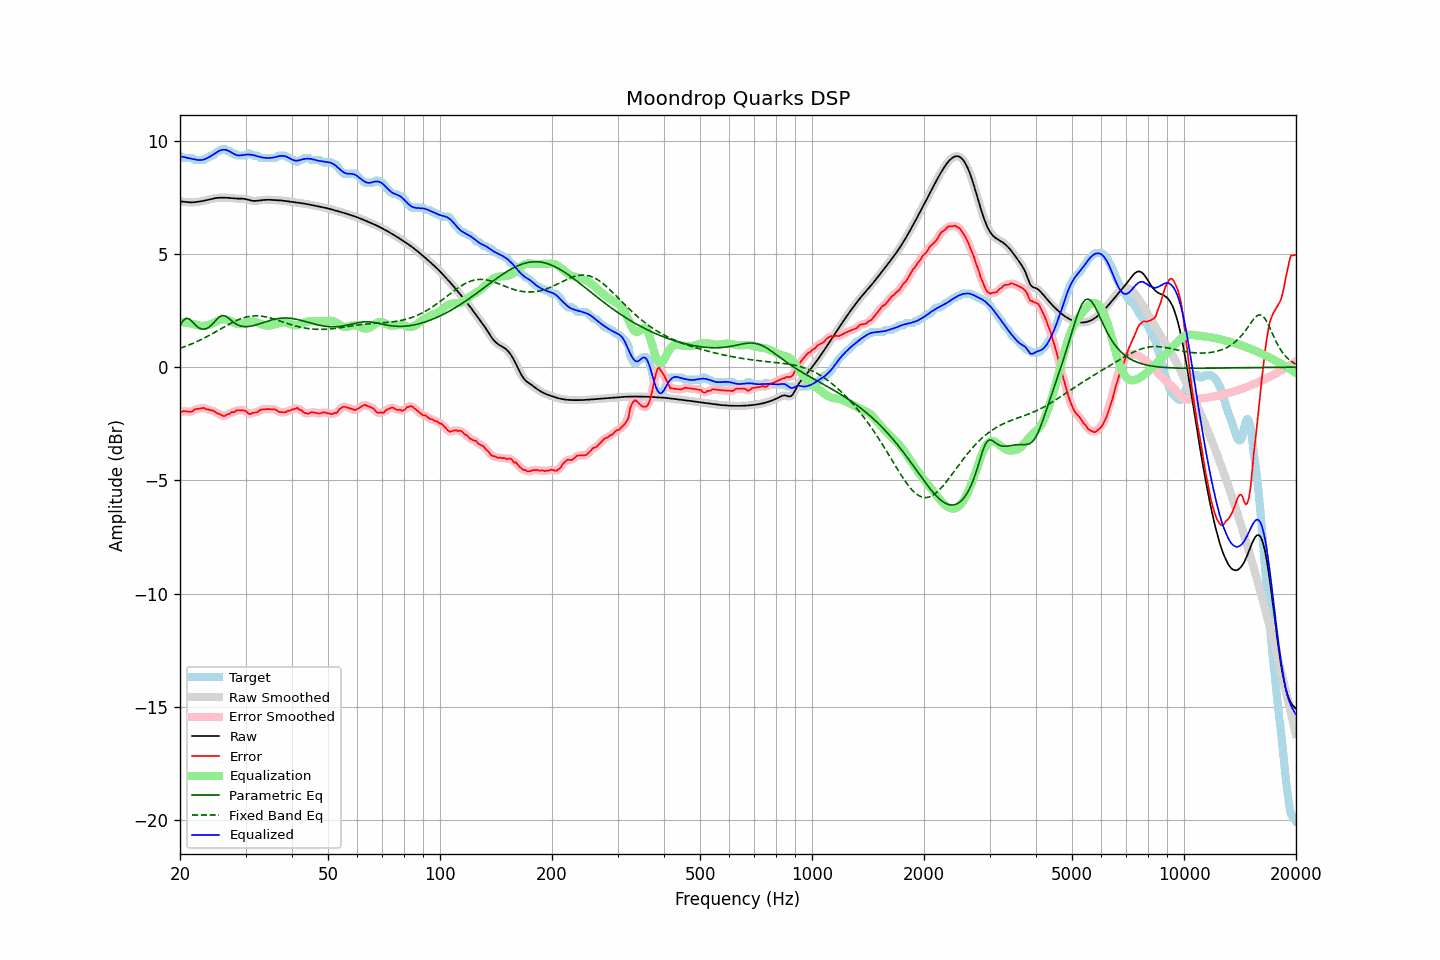

Data behind this chart, as committed beside it:
frequency, raw, error, smoothed, error_smoothed, equalization, parametric_eq, fixed_band_eq, equalized_raw, equalized_smoothed, target
20.00, 7.32, -2.02, 7.32, -2.01, 1.99, 1.84, 0.83, 9.31, 9.31, 9.34
20.20, 7.32, -1.98, 7.31, -1.98, 1.99, 1.95, 0.86, 9.30, 9.30, 9.29
20.40, 7.31, -1.94, 7.31, -1.96, 1.98, 2.06, 0.88, 9.29, 9.29, 9.24
20.61, 7.30, -1.95, 7.30, -1.94, 1.97, 2.11, 0.91, 9.27, 9.27, 9.24
20.81, 7.29, -1.95, 7.29, -1.95, 1.96, 2.17, 0.94, 9.25, 9.25, 9.24
21.02, 7.28, -1.96, 7.28, -1.96, 1.95, 2.14, 0.96, 9.24, 9.24, 9.24
21.23, 7.28, -1.97, 7.28, -1.97, 1.94, 2.12, 0.99, 9.22, 9.22, 9.24
21.44, 7.28, -1.97, 7.28, -1.96, 1.93, 2.05, 1.02, 9.21, 9.21, 9.24
21.66, 7.28, -1.94, 7.28, -1.93, 1.91, 1.98, 1.05, 9.19, 9.19, 9.23
21.87, 7.28, -1.87, 7.29, -1.89, 1.89, 1.91, 1.08, 9.18, 9.18, 9.15
22.09, 7.29, -1.85, 7.29, -1.86, 1.87, 1.83, 1.11, 9.16, 9.16, 9.14
22.31, 7.30, -1.84, 7.30, -1.84, 1.85, 1.78, 1.15, 9.15, 9.15, 9.14
22.54, 7.31, -1.83, 7.31, -1.83, 1.83, 1.73, 1.18, 9.15, 9.15, 9.14
22.76, 7.33, -1.82, 7.33, -1.81, 1.82, 1.70, 1.22, 9.15, 9.15, 9.14
22.99, 7.34, -1.81, 7.34, -1.81, 1.82, 1.68, 1.25, 9.16, 9.16, 9.14
23.22, 7.35, -1.80, 7.35, -1.82, 1.82, 1.68, 1.29, 9.18, 9.18, 9.15
23.45, 7.37, -1.86, 7.37, -1.84, 1.84, 1.69, 1.32, 9.20, 9.20, 9.23
23.69, 7.39, -1.86, 7.39, -1.86, 1.85, 1.73, 1.36, 9.24, 9.24, 9.24
23.92, 7.40, -1.87, 7.40, -1.89, 1.87, 1.76, 1.40, 9.27, 9.27, 9.28
24.16, 7.42, -1.92, 7.42, -1.89, 1.89, 1.82, 1.44, 9.31, 9.31, 9.34
24.40, 7.44, -1.91, 7.44, -1.91, 1.92, 1.89, 1.48, 9.36, 9.36, 9.34
24.65, 7.45, -1.93, 7.45, -1.94, 1.96, 1.97, 1.52, 9.41, 9.41, 9.38
24.89, 7.47, -1.98, 7.47, -1.98, 1.99, 2.04, 1.56, 9.46, 9.46, 9.44
25.14, 7.48, -2.03, 7.48, -2.02, 2.03, 2.12, 1.60, 9.50, 9.50, 9.51
25.39, 7.48, -2.06, 7.48, -2.06, 2.06, 2.19, 1.64, 9.54, 9.54, 9.54
25.65, 7.49, -2.07, 7.49, -2.09, 2.09, 2.24, 1.68, 9.57, 9.57, 9.56
25.91, 7.49, -2.13, 7.49, -2.13, 2.11, 2.28, 1.72, 9.59, 9.59, 9.62
26.16, 7.49, -2.16, 7.49, -2.15, 2.12, 2.27, 1.76, 9.60, 9.60, 9.64
26.43, 7.49, -2.15, 7.49, -2.14, 2.12, 2.27, 1.80, 9.60, 9.60, 9.64
26.69, 7.48, -2.09, 7.48, -2.11, 2.10, 2.22, 1.84, 9.59, 9.59, 9.57
26.96, 7.48, -2.07, 7.48, -2.07, 2.08, 2.18, 1.88, 9.56, 9.56, 9.54
27.23, 7.47, -2.06, 7.47, -2.03, 2.05, 2.12, 1.92, 9.52, 9.52, 9.54
27.50, 7.46, -1.98, 7.46, -2.01, 2.02, 2.06, 1.95, 9.48, 9.48, 9.45
27.77, 7.46, -1.99, 7.46, -1.99, 1.98, 2.00, 1.99, 9.44, 9.44, 9.44
28.05, 7.45, -1.98, 7.45, -1.95, 1.95, 1.95, 2.02, 9.40, 9.40, 9.43
28.33, 7.45, -1.91, 7.45, -1.93, 1.93, 1.90, 2.06, 9.37, 9.37, 9.36
28.62, 7.45, -1.90, 7.45, -1.91, 1.91, 1.86, 2.09, 9.36, 9.36, 9.34
28.90, 7.45, -1.90, 7.45, -1.89, 1.91, 1.84, 2.12, 9.35, 9.35, 9.34
29.19, 7.44, -1.90, 7.44, -1.90, 1.91, 1.81, 2.15, 9.36, 9.36, 9.34
29.48, 7.44, -1.90, 7.44, -1.90, 1.93, 1.80, 2.17, 9.37, 9.37, 9.34
29.78, 7.43, -1.91, 7.43, -1.92, 1.95, 1.79, 2.19, 9.38, 9.38, 9.34
30.08, 7.42, -1.94, 7.42, -1.96, 1.97, 1.79, 2.21, 9.39, 9.39, 9.36
30.38, 7.40, -2.02, 7.40, -2.01, 1.99, 1.79, 2.23, 9.39, 9.39, 9.42
30.68, 7.38, -2.06, 7.38, -2.05, 2.01, 1.80, 2.24, 9.39, 9.39, 9.44
30.99, 7.36, -2.07, 7.36, -2.05, 2.02, 1.81, 2.25, 9.39, 9.39, 9.43
31.30, 7.35, -2.02, 7.35, -2.03, 2.02, 1.83, 2.26, 9.37, 9.37, 9.37
31.61, 7.34, -2.00, 7.34, -2.01, 2.01, 1.84, 2.27, 9.36, 9.36, 9.34
31.93, 7.34, -2.00, 7.34, -2.00, 1.99, 1.86, 2.27, 9.34, 9.34, 9.34
32.24, 7.35, -2.00, 7.35, -1.97, 1.97, 1.88, 2.27, 9.32, 9.32, 9.34
32.57, 7.36, -1.93, 7.36, -1.94, 1.94, 1.91, 2.27, 9.29, 9.29, 9.29
32.89, 7.37, -1.88, 7.37, -1.90, 1.91, 1.93, 2.26, 9.28, 9.28, 9.24
33.22, 7.38, -1.87, 7.38, -1.87, 1.89, 1.95, 2.25, 9.26, 9.26, 9.24
33.55, 7.38, -1.86, 7.38, -1.86, 1.87, 1.98, 2.24, 9.25, 9.25, 9.24
33.89, 7.39, -1.86, 7.39, -1.86, 1.85, 2.00, 2.23, 9.24, 9.24, 9.24
34.23, 7.39, -1.85, 7.39, -1.85, 1.84, 2.02, 2.21, 9.24, 9.24, 9.24
34.57, 7.39, -1.85, 7.39, -1.85, 1.84, 2.05, 2.19, 9.24, 9.23, 9.24
34.92, 7.39, -1.85, 7.39, -1.85, 1.85, 2.07, 2.18, 9.24, 9.24, 9.24
35.27, 7.39, -1.86, 7.39, -1.85, 1.86, 2.09, 2.16, 9.25, 9.25, 9.24
35.62, 7.38, -1.86, 7.38, -1.86, 1.88, 2.10, 2.14, 9.26, 9.26, 9.24
35.97, 7.38, -1.87, 7.38, -1.87, 1.89, 2.12, 2.11, 9.27, 9.27, 9.24
... 635 more rows
